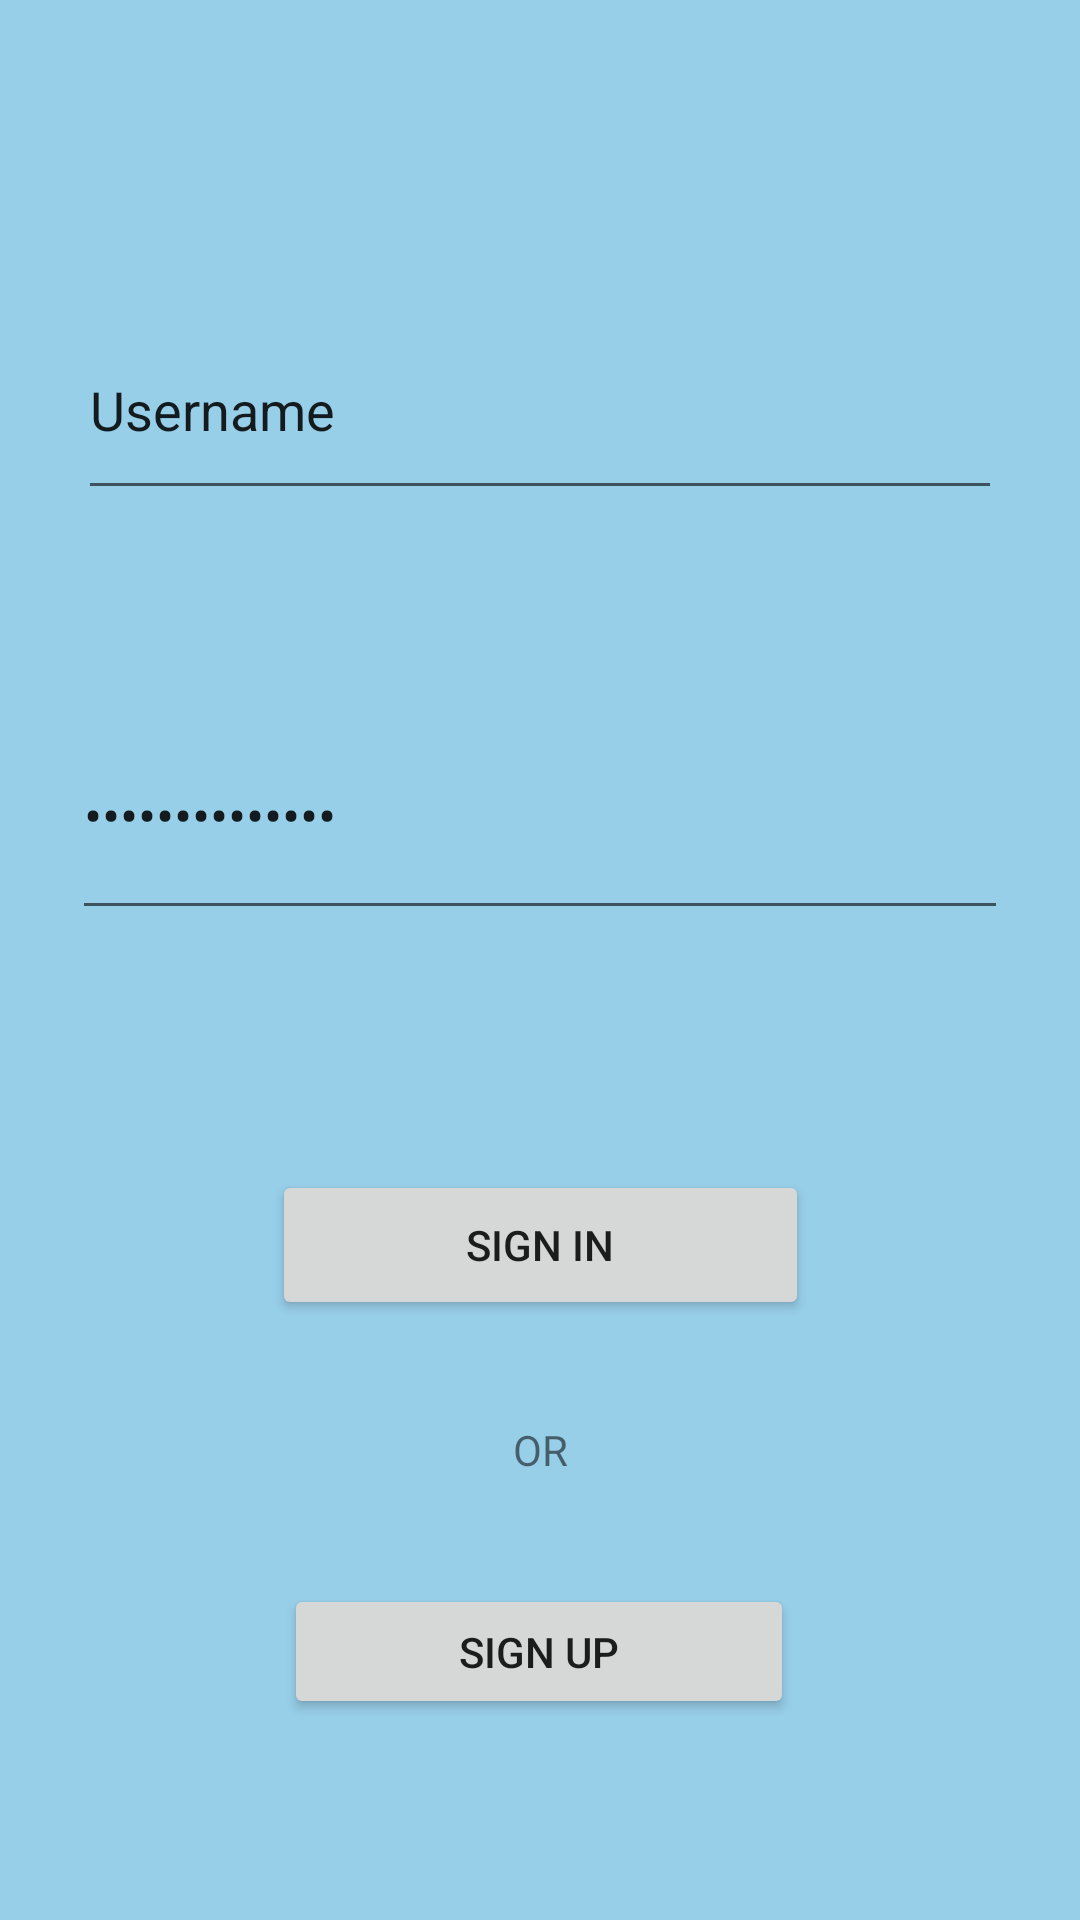

This screen was rendered from an Android layout file. Write that file and the resources it references.
<!-- AndroidManifest.xml: application theme Theme.AndroidAppDev1 -->
<!-- res/layout/activity_main.xml -->
<?xml version="1.0" encoding="utf-8"?>
<androidx.constraintlayout.widget.ConstraintLayout xmlns:android="http://schemas.android.com/apk/res/android"
    xmlns:app="http://schemas.android.com/apk/res-auto"
    xmlns:tools="http://schemas.android.com/tools"
    android:layout_width="match_parent"
    android:layout_height="match_parent"
    android:background="#9E57B1DA"
    tools:context=".MainActivity">

    <EditText
        android:id="@+id/loginTextField"
        android:layout_width="308dp"
        android:layout_height="70dp"
        android:layout_marginStart="16dp"
        android:layout_marginLeft="16dp"
        android:layout_marginTop="100dp"
        android:layout_marginEnd="16dp"
        android:layout_marginRight="16dp"
        android:ems="10"
        android:inputType="textPersonName"
        android:text="@string/login_message"
        app:layout_constraintEnd_toEndOf="parent"
        app:layout_constraintStart_toStartOf="parent"
        app:layout_constraintTop_toTopOf="parent" />

    <EditText
        android:id="@+id/passwordTextField"
        android:layout_width="312dp"
        android:layout_height="80dp"
        android:layout_marginStart="16dp"
        android:layout_marginLeft="16dp"
        android:layout_marginTop="60dp"
        android:layout_marginEnd="16dp"
        android:layout_marginRight="16dp"
        android:ems="10"
        android:inputType="textPassword"
        android:text="@string/password_message"
        app:layout_constraintEnd_toEndOf="parent"
        app:layout_constraintStart_toStartOf="parent"
        app:layout_constraintTop_toBottomOf="@+id/loginTextField" />

    <Button
        android:id="@+id/signInButton"
        android:layout_width="179dp"
        android:layout_height="50dp"
        android:layout_marginStart="25dp"
        android:layout_marginLeft="25dp"
        android:layout_marginTop="80dp"
        android:layout_marginEnd="25dp"
        android:layout_marginRight="25dp"
        android:onClick="signIn"
        android:shadowColor="#C84949"
        android:text="Sign In"
        app:layout_constraintEnd_toEndOf="parent"
        app:layout_constraintStart_toStartOf="parent"
        app:layout_constraintTop_toBottomOf="@+id/passwordTextField" />

    <Button
        android:id="@+id/button2"
        android:layout_width="170dp"
        android:layout_height="45dp"
        android:layout_marginStart="25dp"
        android:layout_marginLeft="25dp"
        android:layout_marginTop="88dp"
        android:layout_marginEnd="25dp"
        android:layout_marginRight="25dp"
        android:onClick="signUp"
        android:text="Sign Up"
        app:layout_constraintEnd_toEndOf="parent"
        app:layout_constraintHorizontal_bias="0.497"
        app:layout_constraintStart_toStartOf="parent"
        app:layout_constraintTop_toBottomOf="@+id/signInButton" />

    <TextView
        android:id="@+id/textView2"
        android:layout_width="wrap_content"
        android:layout_height="wrap_content"
        android:layout_marginTop="33dp"
        android:layout_marginBottom="35dp"
        android:text="OR"
        app:layout_constraintBottom_toTopOf="@+id/button2"
        app:layout_constraintEnd_toEndOf="parent"
        app:layout_constraintStart_toStartOf="parent"
        app:layout_constraintTop_toBottomOf="@+id/signInButton" />
</androidx.constraintlayout.widget.ConstraintLayout>
<!-- resources referenced by this layout -->
<resources>
  <string name="login_message">Username</string>
  <string name="password_message">Enter Password</string>
  <style name="Theme.AndroidAppDev1" parent="Theme.MaterialComponents.DayNight.DarkActionBar">
          
          <item name="colorPrimary">@color/purple_500</item>
          <item name="colorPrimaryVariant">@color/purple_700</item>
          <item name="colorOnPrimary">@color/white</item>
          
          <item name="colorSecondary">@color/teal_200</item>
          <item name="colorSecondaryVariant">@color/teal_700</item>
          <item name="colorOnSecondary">@color/black</item>
          
          <item name="android:statusBarColor" tools:targetApi="l">?attr/colorPrimaryVariant</item>
          
      </style>
  <!-- not gathered from this repository: default colours our renderer supplied (Android Studio template values) -->
  <color name="purple_500">#FF6200EE</color>
  <color name="purple_700">#FF3700B3</color>
  <color name="teal_200">#FF03DAC5</color>
  <color name="teal_700">#FF018786</color>
  <color name="black">#FF000000</color>
  <color name="white">#FFFFFFFF</color>
</resources>
